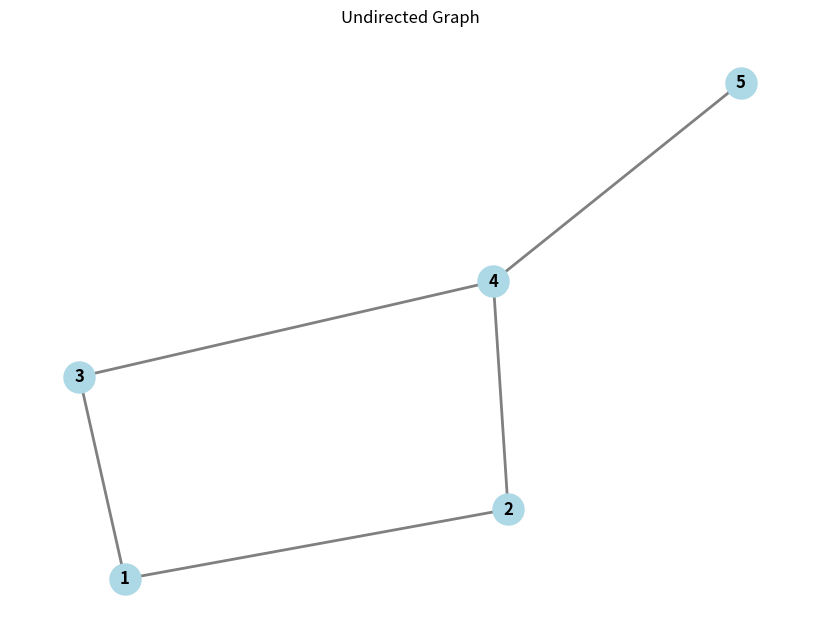
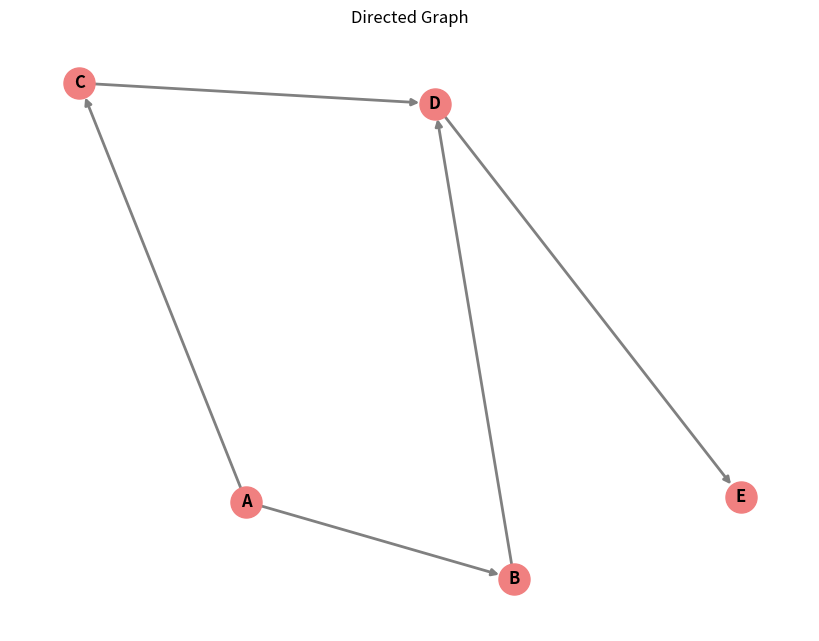
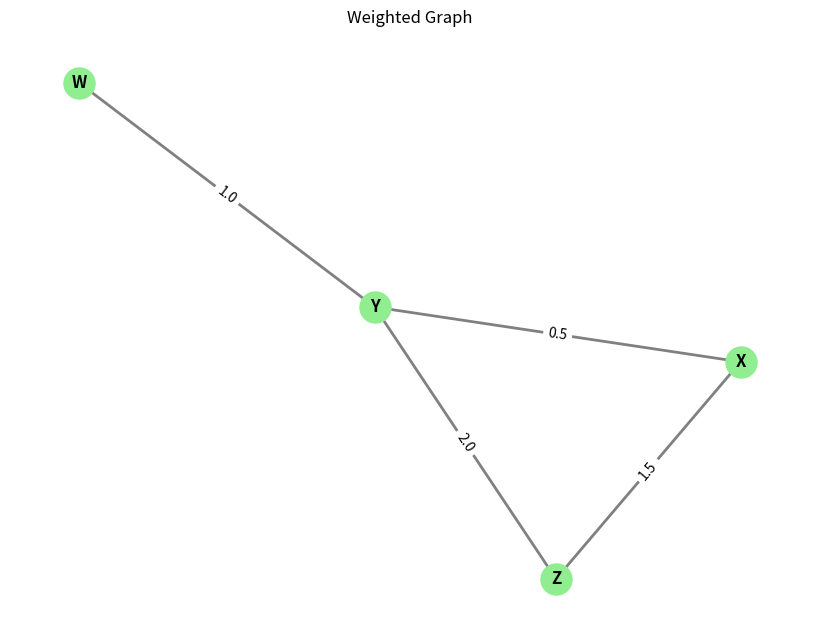

The script that saved these images, in order:
"""
Basic Graph Creation Examples

This module demonstrates how to create and manipulate different types of graphs
using NetworkX.
"""

import networkx as nx
import matplotlib.pyplot as plt


def create_undirected_graph():
    """Create a simple undirected graph."""
    G = nx.Graph()
    
    # Add nodes
    G.add_nodes_from([1, 2, 3, 4, 5])
    
    # Add edges
    G.add_edges_from([(1, 2), (1, 3), (2, 4), (3, 4), (4, 5)])
    
    return G


def create_directed_graph():
    """Create a directed graph."""
    DG = nx.DiGraph()
    
    # Add edges (nodes are created automatically)
    DG.add_edges_from([
        ('A', 'B'),
        ('A', 'C'),
        ('B', 'D'),
        ('C', 'D'),
        ('D', 'E')
    ])
    
    return DG


def create_weighted_graph():
    """Create a weighted graph."""
    WG = nx.Graph()
    
    # Add weighted edges
    WG.add_edge('X', 'Y', weight=0.5)
    WG.add_edge('X', 'Z', weight=1.5)
    WG.add_edge('Y', 'Z', weight=2.0)
    WG.add_edge('Y', 'W', weight=1.0)
    
    return WG


def visualize_graph(G, title="Graph", node_color='lightblue'):
    """Visualize a graph."""
    plt.figure(figsize=(8, 6))
    pos = nx.spring_layout(G, seed=42)
    
    # Draw the graph
    nx.draw(G, pos, with_labels=True, node_color=node_color,
            node_size=500, font_size=12, font_weight='bold',
            edge_color='gray', width=2)
    
    # If the graph has weights, draw them
    if nx.is_weighted(G):
        edge_labels = nx.get_edge_attributes(G, 'weight')
        nx.draw_networkx_edge_labels(G, pos, edge_labels)
    
    plt.title(title)
    plt.axis('off')
    plt.tight_layout()
    plt.show()


def main():
    """Main function to demonstrate graph creation."""
    # Create and visualize undirected graph
    print("Creating undirected graph...")
    G = create_undirected_graph()
    print(f"Nodes: {G.nodes()}")
    print(f"Edges: {G.edges()}")
    visualize_graph(G, "Undirected Graph", 'lightblue')
    
    # Create and visualize directed graph
    print("\nCreating directed graph...")
    DG = create_directed_graph()
    print(f"Nodes: {DG.nodes()}")
    print(f"Edges: {DG.edges()}")
    visualize_graph(DG, "Directed Graph", 'lightcoral')
    
    # Create and visualize weighted graph
    print("\nCreating weighted graph...")
    WG = create_weighted_graph()
    print(f"Nodes: {WG.nodes()}")
    print(f"Edges with weights:")
    for u, v, d in WG.edges(data=True):
        print(f"  {u}-{v}: {d['weight']}")
    visualize_graph(WG, "Weighted Graph", 'lightgreen')


if __name__ == "__main__":
    main()
